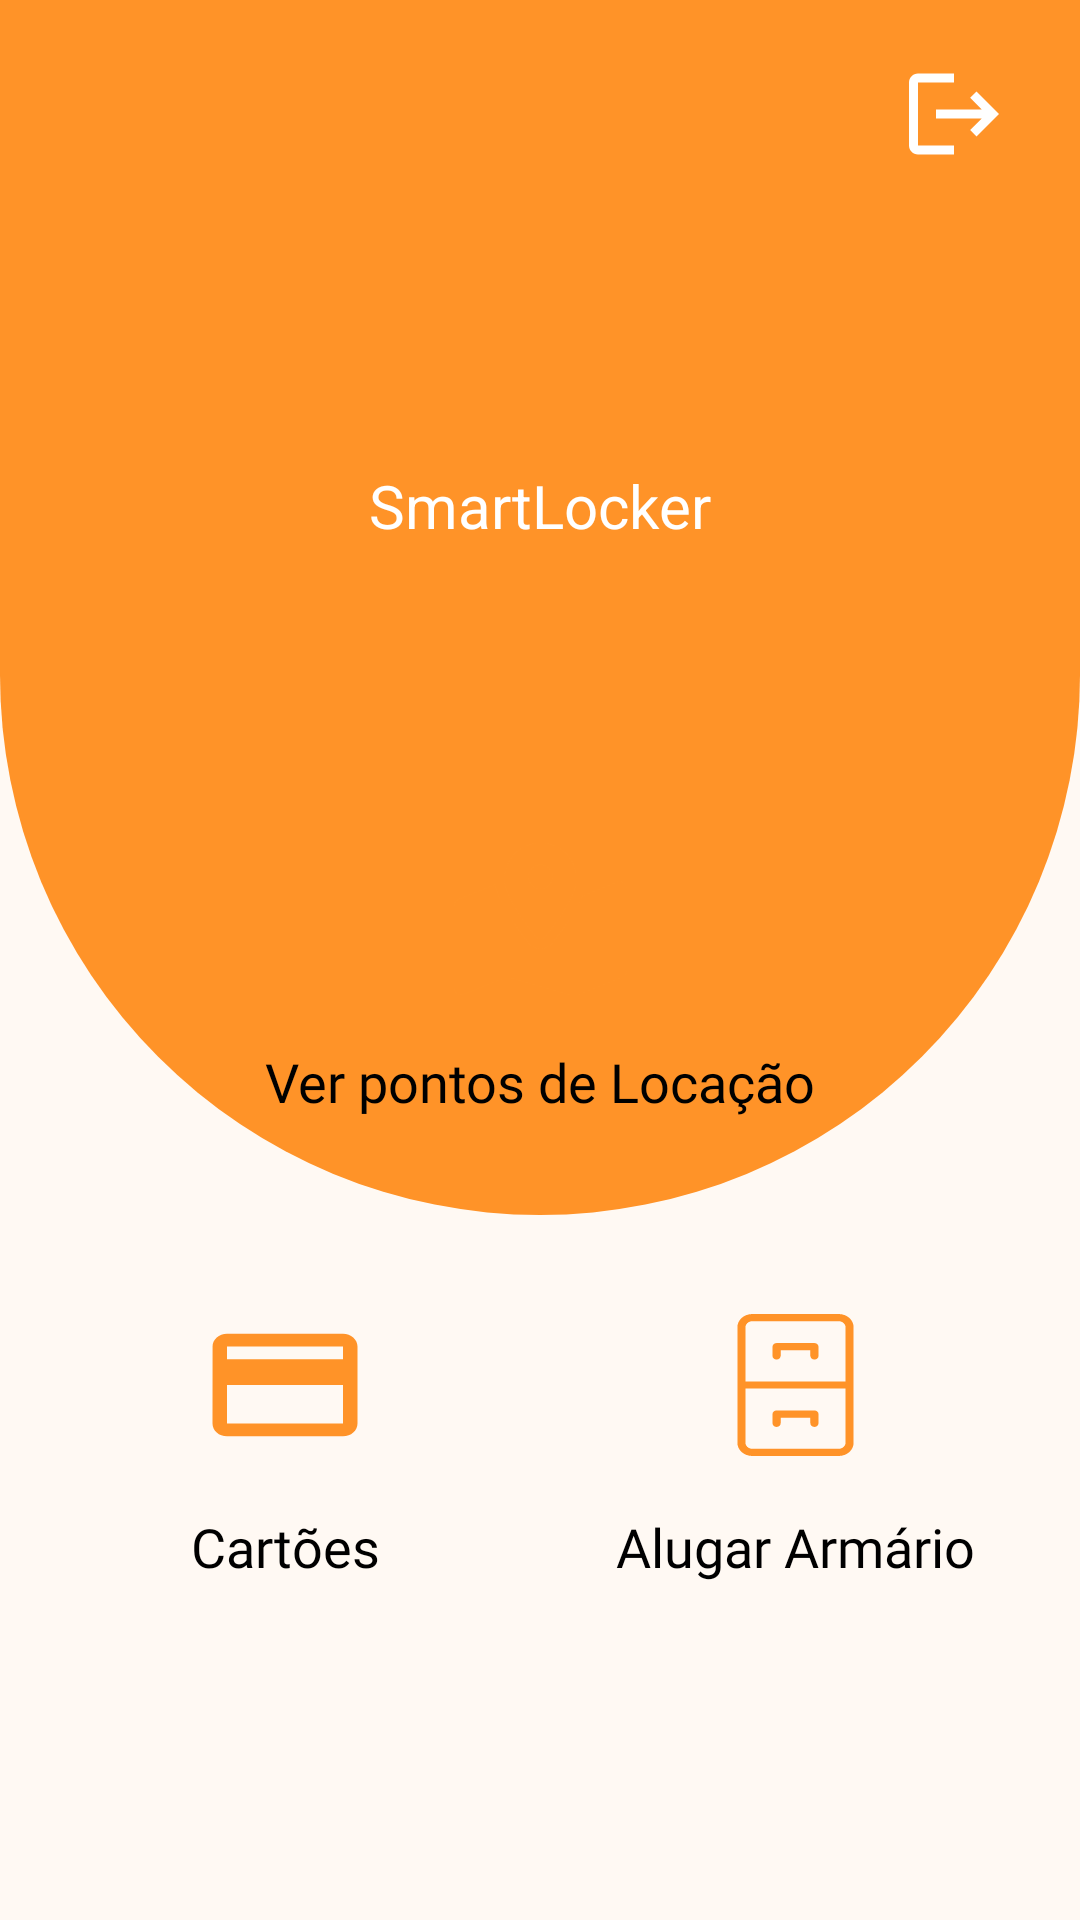

Layout XML and referenced resources for this Android screen:
<!-- AndroidManifest.xml: activity theme AppTheme -->
<!-- res/layout/activity_client_main_screen.xml -->
<?xml version="1.0" encoding="utf-8"?>
<androidx.constraintlayout.widget.ConstraintLayout xmlns:android="http://schemas.android.com/apk/res/android"
    xmlns:app="http://schemas.android.com/apk/res-auto"
    xmlns:tools="http://schemas.android.com/tools"
    android:layout_width="match_parent"
    android:layout_height="match_parent"
    android:background="@color/background">

    <androidx.appcompat.widget.AppCompatImageView
        android:id="@+id/img_logo"
        android:layout_width="100dp"
        android:layout_height="100dp"
        android:elevation="5dp"
        android:src="@drawable/icon_logo_white"
        app:layout_constraintBottom_toTopOf="@+id/containerMap"
        app:layout_constraintEnd_toEndOf="parent"
        app:layout_constraintStart_toStartOf="parent"
        app:layout_constraintTop_toTopOf="@+id/containerMainScreen"
        app:layout_constraintVertical_bias="0.3" />

    <androidx.appcompat.widget.AppCompatTextView
        android:id="@+id/appCompatTextView4"
        android:layout_width="wrap_content"
        android:layout_height="wrap_content"
        android:layout_marginVertical="10dp"
        android:elevation="10dp"
        android:text="@string/smartlocker"
        android:textColor="@color/white"
        android:textSize="20sp"
        app:layout_constraintEnd_toEndOf="parent"
        app:layout_constraintStart_toStartOf="parent"
        app:layout_constraintTop_toBottomOf="@+id/img_logo" />

    <View
        android:id="@+id/containerMainScreen"
        android:layout_width="0dp"
        android:layout_height="0dp"
        android:background="@drawable/shape_main_screen"
        app:layout_constraintBottom_toTopOf="@id/containerRent"
        app:layout_constraintEnd_toEndOf="parent"
        app:layout_constraintHorizontal_bias="0.0"
        app:layout_constraintStart_toStartOf="parent"
        app:layout_constraintTop_toTopOf="parent"
        app:layout_constraintVertical_bias="0.0" />

    <androidx.appcompat.widget.AppCompatImageView
        android:id="@+id/btLogout"
        android:layout_width="wrap_content"
        android:layout_height="wrap_content"
        android:layout_marginEnd="4dp"
        android:padding="20dp"
        android:src="@drawable/icon_logout"
        app:layout_constraintEnd_toEndOf="parent"
        app:layout_constraintTop_toTopOf="parent" />

    

    <androidx.appcompat.widget.AppCompatTextView
        android:id="@+id/appCompatTextView3"
        style="@style/StringsOptions"
        android:layout_marginTop="10dp"
        android:layout_marginBottom="10dp"
        android:textColor="@color/white"
        android:textSize="22sp"
        app:layout_constraintBottom_toTopOf="@id/containerMap"
        app:layout_constraintEnd_toEndOf="parent"
        app:layout_constraintStart_toStartOf="parent"
        app:layout_constraintTop_toBottomOf="@+id/appCompatTextView4" />

    <View
        android:id="@+id/containerMap"
        style="@style/ContainerOptions"
        android:layout_margin="20dp"
        android:layout_marginLeft="50dp"
        android:layout_marginRight="50dp"
        android:layout_marginBottom="8dp"
        app:layout_constraintBottom_toBottomOf="parent"
        app:layout_constraintEnd_toEndOf="parent"
        app:layout_constraintStart_toStartOf="parent"
        app:layout_constraintTop_toTopOf="parent"
        app:layout_constraintVertical_bias="0.5" />

    <androidx.appcompat.widget.AppCompatImageView
        style="@style/IconsOptions"
        android:background="@drawable/icon_map"
        android:backgroundTint="@color/orange"
        app:layout_constraintBottom_toBottomOf="@id/containerMap"
        app:layout_constraintEnd_toEndOf="@id/containerMap"
        app:layout_constraintStart_toStartOf="@id/containerMap"
        app:layout_constraintTop_toTopOf="@id/containerMap" />

    <androidx.appcompat.widget.AppCompatCheckedTextView
        style="@style/StringsOptions"
        android:text="@string/btn_rental_points"
        app:layout_constraintBottom_toBottomOf="@id/containerMap"
        app:layout_constraintEnd_toEndOf="@id/containerMap"
        app:layout_constraintHorizontal_bias="0.5"
        app:layout_constraintStart_toStartOf="@id/containerMap"
        app:layout_constraintTop_toTopOf="@id/containerMap" />

    

    <View
        android:id="@+id/containerCards"
        style="@style/ContainerOptions"
        android:layout_marginTop="15dp"
        android:layout_marginEnd="10dp"
        app:layout_constraintEnd_toStartOf="@id/containerRent"
        app:layout_constraintStart_toStartOf="@id/containerMap"
        app:layout_constraintTop_toBottomOf="@id/containerMap" />

    <androidx.appcompat.widget.AppCompatImageView
        style="@style/IconsOptions"
        android:background="@drawable/icon_card"
        app:layout_constraintBottom_toBottomOf="@id/containerCards"
        app:layout_constraintEnd_toEndOf="@id/containerCards"
        app:layout_constraintStart_toStartOf="@id/containerCards"
        app:layout_constraintTop_toTopOf="@id/containerCards" />

    <androidx.appcompat.widget.AppCompatCheckedTextView
        style="@style/StringsOptions"
        android:text="@string/btn_cards"
        app:layout_constraintBottom_toBottomOf="@id/containerCards"
        app:layout_constraintEnd_toEndOf="@id/containerCards"
        app:layout_constraintStart_toStartOf="@id/containerCards"
        app:layout_constraintTop_toTopOf="@id/containerCards" />

    

    <View
        android:id="@+id/containerRent"
        style="@style/ContainerOptions"
        android:layout_marginStart="10dp"
        android:layout_marginTop="15dp"
        app:layout_constraintEnd_toEndOf="@id/containerMap"
        app:layout_constraintStart_toEndOf="@id/containerCards"
        app:layout_constraintTop_toBottomOf="@id/containerMap" />

    <androidx.appcompat.widget.AppCompatImageView
        style="@style/IconsOptions"
        android:background="@drawable/icon_cabinet"
        app:layout_constraintBottom_toBottomOf="@id/containerRent"
        app:layout_constraintEnd_toEndOf="@id/containerRent"
        app:layout_constraintStart_toStartOf="@id/containerRent"
        app:layout_constraintTop_toTopOf="@id/containerRent" />

    <androidx.appcompat.widget.AppCompatCheckedTextView
        style="@style/StringsOptions"
        android:text="@string/btn_rent"
        app:layout_constraintBottom_toBottomOf="@id/containerRent"
        app:layout_constraintEnd_toEndOf="@id/containerRent"
        app:layout_constraintStart_toStartOf="@id/containerRent"
        app:layout_constraintTop_toTopOf="@id/containerRent" />

</androidx.constraintlayout.widget.ConstraintLayout>
<!-- resources referenced by this layout -->
<resources>
  <color name="background">#FFF9F3</color>
  <color name="orange">#FF9328</color>
  <color name="white">#FFFFFFFF</color>
  <!-- drawable icon_cabinet (drawable) -->
  <vector xmlns:android="http://schemas.android.com/apk/res/android"
      android:width="800dp"
      android:height="800dp"
      android:viewportWidth="32"
      android:viewportHeight="32">
      <path
          android:pathData="M24,1.25h-16c-1.518,0.002 -2.748,1.232 -2.75,2.75v24c0.002,1.518 1.232,2.748 2.75,2.75h16c1.518,-0.002 2.748,-1.232 2.75,-2.75v-24c-0.002,-1.518 -1.232,-2.748 -2.75,-2.75h-0zM8,2.75h16c0.69,0.001 1.249,0.56 1.25,1.25v11.25h-18.5v-11.25c0.001,-0.69 0.56,-1.249 1.25,-1.25h0zM24,29.25h-16c-0.69,-0.001 -1.249,-0.56 -1.25,-1.25v-11.25h18.5v11.25c-0.001,0.69 -0.56,1.249 -1.25,1.25h-0zM12.5,10.714c0.414,-0 0.75,-0.336 0.75,-0.75v0,-1.178h5.5v1.178c0,0.414 0.336,0.75 0.75,0.75s0.75,-0.336 0.75,-0.75v0,-1.928c-0,-0.414 -0.336,-0.75 -0.75,-0.75h-7c-0.414,0 -0.75,0.336 -0.75,0.75v0,1.928c0,0.414 0.336,0.75 0.75,0.75v0zM19.5,21.285h-7c-0.414,0 -0.75,0.336 -0.75,0.75v0,1.93c0,0.414 0.336,0.75 0.75,0.75s0.75,-0.336 0.75,-0.75v0,-1.18h5.5v1.18c0,0.414 0.336,0.75 0.75,0.75s0.75,-0.336 0.75,-0.75v0,-1.93c-0,-0.414 -0.336,-0.75 -0.75,-0.75v0z"
          android:fillColor="#FF9328"/>
  </vector>
  <!-- drawable icon_card (drawable) -->
  <vector android:height="24dp" android:tint="#FF9328"
      android:viewportHeight="24" android:viewportWidth="24"
      android:width="24dp" xmlns:android="http://schemas.android.com/apk/res/android">
      <path android:fillColor="@android:color/white" android:pathData="M20,4L4,4c-1.11,0 -1.99,0.89 -1.99,2L2,18c0,1.11 0.89,2 2,2h16c1.11,0 2,-0.89 2,-2L22,6c0,-1.11 -0.89,-2 -2,-2zM20,18L4,18v-6h16v6zM20,8L4,8L4,6h16v2z"/>
  </vector>
  <!-- drawable icon_logout (drawable) -->
  <vector android:autoMirrored="true"
      android:height="36dp"
      android:tint="#FFFFFF"
      android:viewportHeight="24"
      android:viewportWidth="24"
      android:width="36dp"
      xmlns:android="http://schemas.android.com/apk/res/android">
      <path android:fillColor="@android:color/white"
          android:pathData="M17,7l-1.41,1.41L18.17,11H8v2h10.17l-2.58,2.58L17,17l5,-5zM4,5h8V3H4c-1.1,0 -2,0.9 -2,2v14c0,1.1 0.9,2 2,2h8v-2H4V5z"/>
  </vector>
  <!-- drawable icon_map: png bitmap (drawable, 1220 bytes) -->
  <!-- drawable shape_main_screen (drawable) -->
  <?xml version="1.0" encoding="utf-8"?>
  <shape xmlns:android="http://schemas.android.com/apk/res/android"
      android:shape="rectangle">
      <solid android:color="@color/orange"/>
      <corners
          android:bottomLeftRadius="400dp"
          android:bottomRightRadius="400dp"
          />
  </shape>
  <string name="btn_cards">Cartões</string>
  <string name="btn_rent">Alugar Armário</string>
  <string name="btn_rental_points">Ver pontos de Locação</string>
  <string name="smartlocker">SmartLocker</string>
  <style name="ContainerOptions">
          <item name="android:elevation">10dp</item>
          <item name="android:layout_width">0dp</item>
          <item name="android:layout_height">140dp</item>
          <item name="android:background">@drawable/shape_buttons_main_screen</item>
      </style>
  <style name="IconsOptions">
          <item name="android:elevation">12dp</item>
          <item name="layout_constraintVertical_bias">0.35</item>
          <item name="android:layout_width">57.6dp</item>
          <item name="android:layout_height">51.2dp</item>
      </style>
  <style name="StringsOptions">
          <item name="android:layout_width">wrap_content</item>
          <item name="android:layout_height">wrap_content</item>
          <item name="android:elevation">10dp</item>
          <item name="android:fontFamily">@font/roboto</item>
          <item name="android:textSize">18sp</item>
          <item name="layout_constraintVertical_bias">0.85</item>
          <item name="android:textColor">@color/black</item>
      </style>
  <style name="AppTheme" parent="Theme.AppCompat.Light.NoActionBar">
          
      </style>
  <color name="black">#FF000000</color>
</resources>
